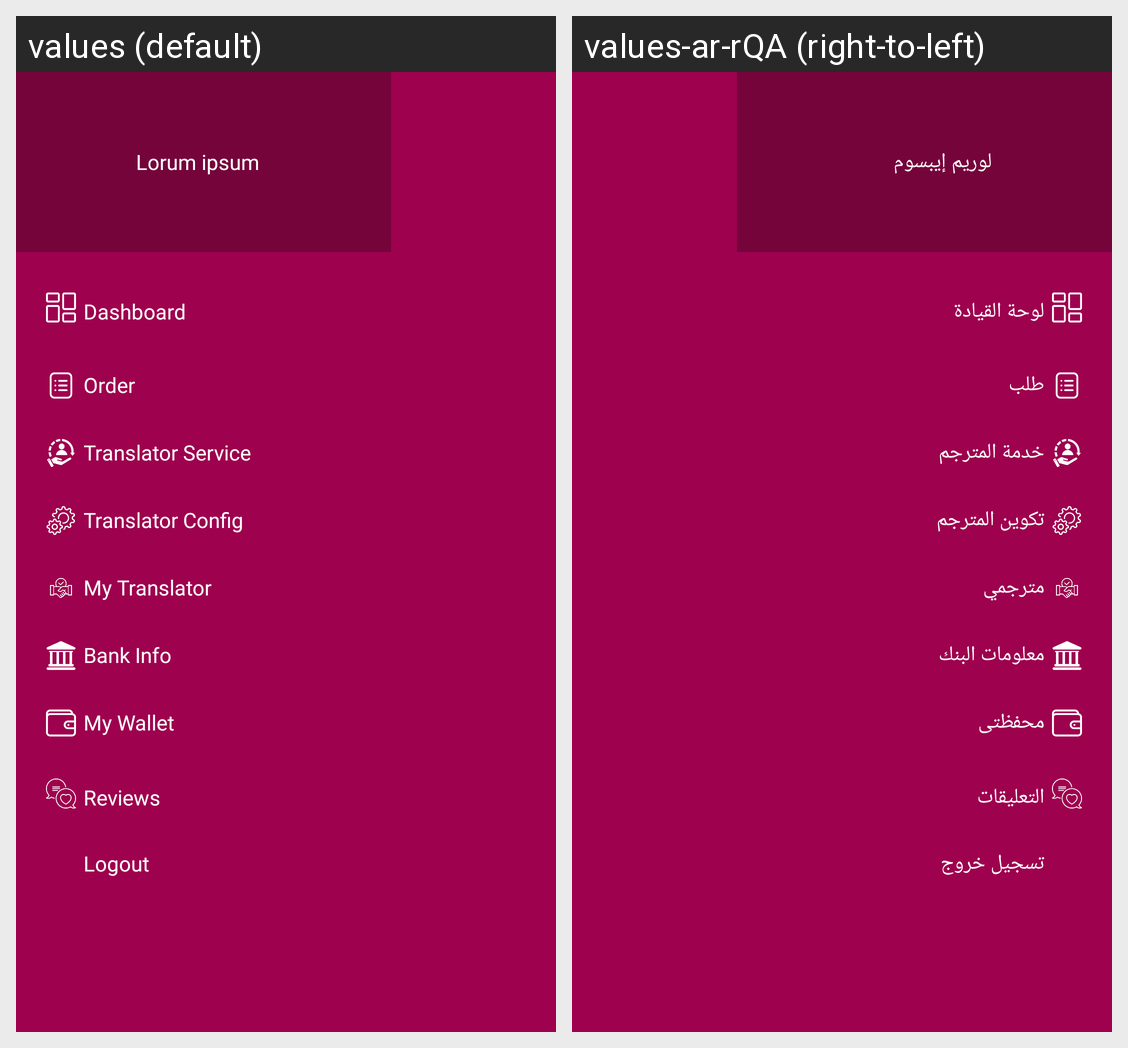

This grid shows one Android layout under two languages. Give, for every string resource on the screen, its name, the default text and each shown locale's text.
Android screen res/layout/dravelmenu.xml rendered under 2 locales, left to right: values (default), values-ar-rQA (right-to-left). Device: Nexus 5 (rendered at 1080×1920; each locale shown at half size, 540×960, under a caption strip naming it); theme Theme.VendorServices.
Strings drawn on this screen, with the default value and each locale's value (text and hints the layout hard-codes, and strings that could not be matched under every locale, appear in the picture but are not listed):

lorum_ipsum
  values: Lorum ipsum
  values-ar-rQA: لوريم إيبسوم

dashboard
  values: Dashboard
  values-ar-rQA: لوحة القيادة

order
  values: Order
  values-ar-rQA: طلب

translator_service
  values: Translator Service
  values-ar-rQA: خدمة المترجم

translator_config
  values: Translator Config
  values-ar-rQA: تكوين المترجم

my_translator
  values: My Translator
  values-ar-rQA: مترجمي

bank_info
  values: Bank Info
  values-ar-rQA: معلومات البنك

my_wallet
  values: My Wallet
  values-ar-rQA: محفظتى

reviews
  values: Reviews
  values-ar-rQA: التعليقات

logout
  values: Logout
  values-ar-rQA: تسجيل خروج
